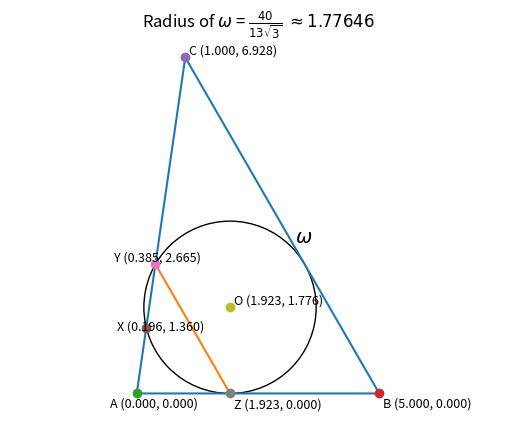

Source code (Python):
# -----------------------------------------------------------------------------
# Jim McCleery
# August 23, 2026
# Kailua-Kona, HI
#
# https://mathnet.mit.edu/explorer.html?p=usa_2024_a3764b
#
# Triangle ABC:
#     AB = 5
#     BC = 8
#     angle ABC = 60 degrees
#
# Circle omega is tangent to AB and BC.
# It intersects CA at Y and X, with C, Y, X, A occurring in that order.
# The tangent point on AB is Z, and ZY is parallel to BC.
#
# Goal: find and plot the radius of omega.
# -----------------------------------------------------------------------------

from math import sqrt
import matplotlib.pyplot as plt


# -----------------------------------------------------------------------------
def label_point(name, point, dx=0.08, dy=0.08):
    """
    Plot a point and label it with its name and coordinates.

    dx and dy move the text slightly so it does not sit directly
    on top of the point.
    """
    x, y = point

    plt.plot(x, y, "o")

    label = f"{name} ({x:.3f}, {y:.3f})"
    plt.text(x + dx, y + dy, label, fontsize=9)


# -----------------------------------------------------------------------------
# Place AB on the x-axis.
#
# A = (0, 0)
# B = (5, 0)
#
# Since BC = 8 and angle ABC = 60 degrees, moving from B to C
# goes 4 units left and 4*sqrt(3) units up.
#
# Therefore:
#
#     C = (1, 4*sqrt(3))
#
A = (0.0, 0.0)
B = (5.0, 0.0)
C = (1.0, 4 * sqrt(3))


# -----------------------------------------------------------------------------
# Analytic solution for the radius.
#
# Because ZY is parallel to BC, triangles AZY and ABC are similar.
#
#       YZ     BC     8
#       --  =  --  =  -
#       AZ     AB     5
#
# Therefore:
#
#       AZ = (5/8) * YZ
#
# Since the angle between ZY and AB is 60 degrees and OY = OZ = r,
# triangle OZY is equilateral in the relevant geometry, giving
#
#       YZ = r*sqrt(3)
#
# Also:
#
#       tan(30 degrees) = r / (5 - AZ)
#
# Solving gives
#
#                40
#       r = -------------
#            13*sqrt(3)
#
radius = 40 / (13 * sqrt(3))


# -----------------------------------------------------------------------------
# Find Z.
#
# YZ = r*sqrt(3)
# AZ = (5/8)*YZ
#
YZ = radius * sqrt(3)
AZ = (5 / 8) * YZ

Z = (AZ, 0.0)


# -----------------------------------------------------------------------------
# The center O is directly above Z because the circle is tangent
# to the horizontal segment AB at Z.
#
O = (Z[0], radius)


# -----------------------------------------------------------------------------
# Find Y.
#
# ZY is parallel to BC.
#
# The vector from B to C is
#
#       C - B = (-4, 4*sqrt(3))
#
# Its length is 8, so a unit vector in that direction is
#
#       (-1/2, sqrt(3)/2)
#
# Move YZ units from Z in that direction.
#
Y = (
    Z[0] - YZ / 2,
    Z[1] + YZ * sqrt(3) / 2
)


# -----------------------------------------------------------------------------
# Find both intersections of line AC with circle omega.
#
# A point on AC can be written as
#
#       P(t) = A + t(C - A)
#
# For t = 0 we are at A.
# For t = 1 we are at C.
#
# Substitute P(t) into the circle equation
#
#       (x - Ox)^2 + (y - Oy)^2 = r^2
#
# This produces a quadratic equation in t.
#
Ax, Ay = A
Cx, Cy = C
Ox, Oy = O

dx = Cx - Ax
dy = Cy - Ay

fx = Ax - Ox
fy = Ay - Oy

a = dx**2 + dy**2
b = 2 * (fx * dx + fy * dy)
c = fx**2 + fy**2 - radius**2

discriminant = b**2 - 4 * a * c

t1 = (-b - sqrt(discriminant)) / (2 * a)
t2 = (-b + sqrt(discriminant)) / (2 * a)

# Along A -> C, the order is A, X, Y, C.
# Therefore X corresponds to the smaller value of t.
t_X = min(t1, t2)
t_Y = max(t1, t2)

X = (
    Ax + t_X * dx,
    Ay + t_X * dy
)

# This value of Y comes independently from the circle-line intersection.
# It agrees with the Y calculated above from ZY parallel to BC.
Y_check = (
    Ax + t_Y * dx,
    Ay + t_Y * dy
)


# -----------------------------------------------------------------------------
# Print the important numerical results.
#
print(f"Radius = {radius:.6f}")
print()

print(f"A = {A}")
print(f"B = {B}")
print(f"C = {C}")
print(f"X = {X}")
print(f"Y = {Y}")
print(f"Z = {Z}")
print(f"O = {O}")


# -----------------------------------------------------------------------------
# Draw triangle ABC.
#
plt.plot(
    [A[0], B[0], C[0], A[0]],
    [A[1], B[1], C[1], A[1]]
)


# Draw segment ZY.
plt.plot(
    [Z[0], Y[0]],
    [Z[1], Y[1]]
)


# -----------------------------------------------------------------------------
# Draw circle omega.
#
circle = plt.Circle(
    O,
    radius,
    fill=False
)

plt.gca().add_patch(circle)


# -----------------------------------------------------------------------------
# Label the important points.
#
# Small offsets are chosen individually to make the diagram easier to read.
#
label_point("A", A, -0.55, -0.28)
label_point("B", B,  0.08, -0.28)
label_point("C", C,  0.08,  0.08)

label_point("X", X, -0.60, -0.05)
label_point("Y", Y, -0.85,  0.08)
label_point("Z", Z,  0.08, -0.30)
label_point("O", O,  0.08,  0.08)


# Label the circle itself.
plt.text(
    O[0] + radius * 0.75,
    O[1] + radius * 0.75,
    r"$\omega$",
    fontsize=14
)


# -----------------------------------------------------------------------------
# Finish the graph.
#
# Equal scaling is important in geometry drawings; otherwise circles
# can appear as ellipses and angles can look distorted.
#
plt.axis("equal")
plt.axis("off")

plt.title(
    rf"Radius of $\omega$ = "
    rf"$\frac{{40}}{{13\sqrt{{3}}}}$ "
    rf"$\approx {radius:.5f}$"
)

plt.show()
